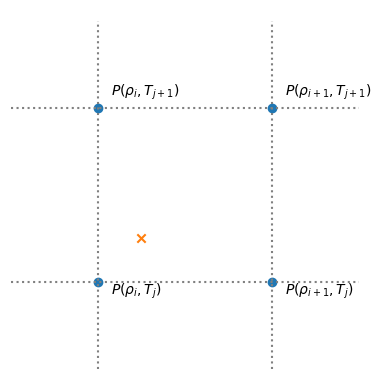

Write the Python code that produced this figure.
import numpy as np
import matplotlib.pyplot as plt


fig, ax = plt.subplots()


# draw a grid

ax.scatter([1, 1, 2, 2], [1, 2, 1, 2], marker="o")
ax.scatter([1.25], [1.25], marker="x")

eps = 0.075

ax.text(1+eps, 1-eps, r"$P(\rho_i, T_j)$")
ax.text(2+eps, 1-eps, r"$P(\rho_{i+1}, T_j)$")
ax.text(1+eps, 2+eps, r"$P(\rho_i, T_{j+1})$")
ax.text(2+eps, 2+eps, r"$P(\rho_{i+1}, T_{j+1})$")

ax.plot([0.5, 2.5], [1, 1], color="0.5", ls=":")
ax.plot([0.5, 2.5], [2, 2], color="0.5", ls=":")

ax.plot([1, 1], [0.5, 2.5], color="0.5", ls=":")
ax.plot([2, 2], [0.5, 2.5], color="0.5", ls=":")

ax.margins(0.0)

ax.axis("off")
ax.set_aspect("equal", "datalim")

fig.set_size_inches(4, 4)

fig.tight_layout()

fig.savefig("bilinear_eos.png", dpi=150, bbox_inches="tight")

